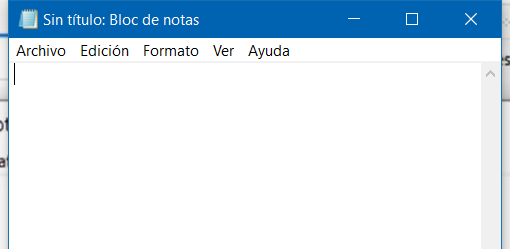
Task: Contiene todo el curso que aprendi de Platzi
Workflow: EscribirTextoEnNotePad

Step 1: Abri Aplicación NotePad - Escribir mi primer texto on the element in window 'Sin título: Bloc de notas' (notepad.exe)
